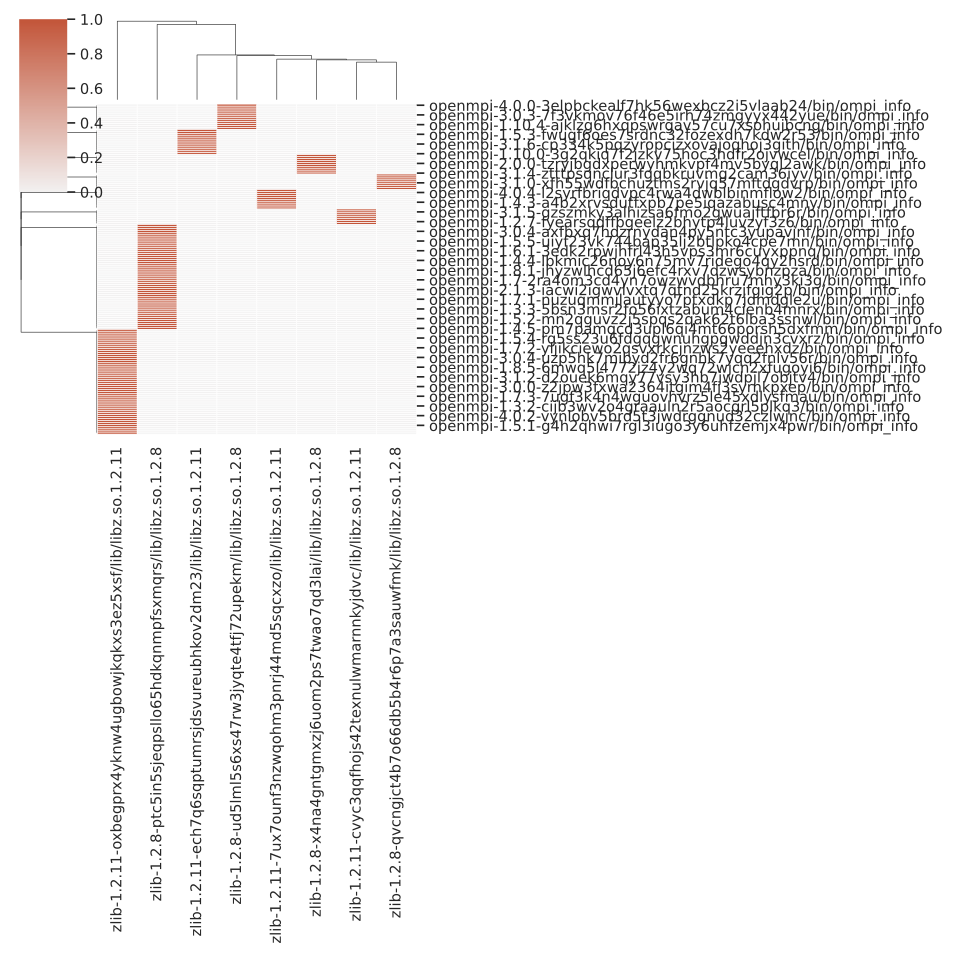

The file beside this chart, header and first rows:
, zlib-1.2.8-ud5lml5s6xs47rw3jyqte4tfj72up…, zlib-1.2.11-ech7q6sqptumrsjdsvureubhkov2…, zlib-1.2.8-ptc5in5sjeqpsllo65hdkqnmpfsxm…, zlib-1.2.11-oxbegprx4yknw4ugbowjkqkxs3ez…, zlib-1.2.8-x4na4gntgmxzj6uom2ps7twao7qd3…, zlib-1.2.11-cvyc3qqfhojs42texnulwmarnnky…, zlib-1.2.8-qvcngjct4b7o66db5b4r6p7a3sauw…, zlib-1.2.11-7ux7ounf3nzwqohm3pnrj44md5sq…
openmpi-1.10.4-7t3446heask264gjba2pniha6…, 0, 1, 0, 0, 0, 0, 0, 0
openmpi-1.10.0-3g2qkiq7f2jzkv75hoc3hdfr2…, 0, 1, 0, 0, 0, 0, 0, 0
openmpi-1.4.3-3hbz45inbvqd7g5wuu4ea7goq3…, 0, 0, 0, 0, 1, 0, 0, 0
openmpi-3.1.5-6erwr6sxogugpjmukjwkkvmzqu…, 0, 0, 0, 0, 0, 0, 1, 0
openmpi-4.0.2-oae2pf5b46txzdibgtk4rp2gnl…, 0, 0, 1, 0, 0, 0, 0, 0
openmpi-4.1.0-cyr2rp6igem3me4ofcivr34kxs…, 0, 0, 0, 0, 0, 0, 0, 1
openmpi-1.2.8-kgyc6wqkwqh6z3fg5psr7qhdqt…, 0, 0, 0, 1, 0, 0, 0, 0
openmpi-1.8.1-jarnfgt4a372k4sxscourwnxm4…, 0, 0, 0, 1, 0, 0, 0, 0
openmpi-3.0.5-chhthuirkhlgoesepltq52zbul…, 0, 0, 0, 1, 0, 0, 0, 0
openmpi-1.4.5-pm7pamqcd3upl6qi4mt66porsh…, 0, 0, 1, 0, 0, 0, 0, 0
openmpi-1.8.8-3iekx6fsp7vs4z6iarn3f2a345…, 0, 0, 1, 0, 0, 0, 0, 0
openmpi-2.1.1-e2ktza6727awvu2wjmgsdyip4o…, 0, 1, 0, 0, 0, 0, 0, 0
openmpi-1.6.2-z5xzpz6z2qvlivgmgextvsj3d4…, 0, 0, 1, 0, 0, 0, 0, 0
openmpi-3.0.0-wxjaoioqrtnaynl2aajvqk4zyf…, 0, 0, 1, 0, 0, 0, 0, 0
openmpi-1.2.9-hyu3fcho2njb2udyrqfdjeew75…, 0, 0, 0, 1, 0, 0, 0, 0
openmpi-1.4.1-mduqsnxfsfkjdsvehdq2g7anpo…, 0, 0, 0, 0, 0, 0, 1, 0
openmpi-3.0.3-f36gxkyxk2hm7j3tqcw2g2tado…, 0, 1, 0, 0, 0, 0, 0, 0
openmpi-1.5.2-mn2qguvz2j5spqs2qak62t6lba…, 0, 0, 1, 0, 0, 0, 0, 0
openmpi-1.5.1-g4h2qhwi7rgl3iugo3y6uhfzem…, 0, 0, 0, 1, 0, 0, 0, 0
openmpi-2.0.1-w77twfca3ho3rgw5qn7fixbpdo…, 0, 0, 0, 1, 0, 0, 0, 0
openmpi-1.5-4uywtteraarzaadkhqfrtzilhvz6…, 0, 0, 0, 1, 0, 0, 0, 0
openmpi-1.6-zli7zzhaec5yp4vhpspaz7nf3xox…, 0, 1, 0, 0, 0, 0, 0, 0
openmpi-3.1.6-66shyp7nducutkqp3jpm4u4stk…, 1, 0, 0, 0, 0, 0, 0, 0
openmpi-1.7.2-qzqwilb6hwxuhshlzkb7l27yop…, 0, 0, 1, 0, 0, 0, 0, 0
openmpi-1.8-fxga7g5id63f5wcdpyxtegmpcdzc…, 0, 0, 0, 1, 0, 0, 0, 0
openmpi-1.8.3-a7qv2qzunftblew675qlcvqqyg…, 0, 0, 0, 1, 0, 0, 0, 0
openmpi-1.10.0-hpn3z5jwxi43bjxbreueapdb3…, 1, 0, 0, 0, 0, 0, 0, 0
openmpi-4.0.2-vynlobv5brd5t3jwdrggnud32c…, 0, 0, 0, 1, 0, 0, 0, 0
openmpi-1.5.5-tqtjfhucmygz6qngio5axmoxtn…, 0, 0, 0, 1, 0, 0, 0, 0
openmpi-1.2.7-fyearsqdffbgeelz2bhytp4luv…, 0, 0, 0, 0, 0, 1, 0, 0
openmpi-1.8.6-yhnqz5bs5acoj22oc7gglriic3…, 0, 0, 0, 0, 0, 0, 1, 0
openmpi-1.3.1-wmhsgo4crpvjniz3xn76zs6dde…, 0, 0, 1, 0, 0, 0, 0, 0
openmpi-3.1.4-ztttpsqnclur3fgqbkruvmg2ca…, 0, 0, 0, 0, 1, 0, 0, 0
openmpi-3.1.6-cp334k5pqzyropcizxovajoqho…, 0, 1, 0, 0, 0, 0, 0, 0
openmpi-3.1.0-xfh55wdfbchuztms2rvjq57mft…, 0, 0, 0, 0, 0, 0, 1, 0
openmpi-1.2.6-dppyw5qeqtxi5dl3n2knrav77q…, 0, 0, 0, 0, 0, 0, 1, 0
openmpi-3.1.4-njfy35p7xjd5l2ypjujcluaoi4…, 0, 0, 0, 0, 0, 0, 0, 1
openmpi-1.10.2-hrhg3xqdvhzj63subdbbkx2ts…, 0, 0, 0, 1, 0, 0, 0, 0
openmpi-1.7.4-jsvzs7kxrgjsbaztxiartvnvtv…, 0, 0, 1, 0, 0, 0, 0, 0
openmpi-4.0.3-wgvfvuykadgk737m7oda3ish7z…, 0, 0, 0, 1, 0, 0, 0, 0
openmpi-1.8-asvj3zwactwu5bah4yzktrirrosi…, 0, 0, 1, 0, 0, 0, 0, 0
openmpi-4.0.1-lqvbkq4mgy7ujh2w36e7zg66ip…, 0, 0, 0, 1, 0, 0, 0, 0
openmpi-1.3.3-5bsn3msr2fo56ixtzabum4cien…, 0, 0, 1, 0, 0, 0, 0, 0
openmpi-1.3.2-cijb3wv2o4graauln2r5aocgrl…, 0, 0, 0, 1, 0, 0, 0, 0
openmpi-1.10.4-ajklzg6hxqpswrgav57cu7xso…, 1, 0, 0, 0, 0, 0, 0, 0
openmpi-1.3.2-7wjwum72wkqu4dds5drvhbxdlg…, 0, 0, 1, 0, 0, 0, 0, 0
openmpi-1.7.5-iednsivmz5ljmdhppiz7gly7in…, 0, 0, 0, 1, 0, 0, 0, 0
openmpi-4.1.1-4ftp7ofcwzgfsu3wyh2ntst5af…, 0, 0, 1, 0, 0, 0, 0, 0
openmpi-2.1.3-goya52geumrknethr4dubsnwip…, 0, 0, 0, 1, 0, 0, 0, 0
openmpi-3.0.5-4wuliiztujuqak5qnpbtgf3sjv…, 0, 0, 1, 0, 0, 0, 0, 0
openmpi-1.4.5-cv3cdzlo4zxwutc3euu2f3bsd5…, 0, 0, 0, 1, 0, 0, 0, 0
openmpi-1.3-ziy6mybkhfcicjb2krjj72ttepv7…, 0, 0, 0, 0, 1, 0, 0, 0
openmpi-3.1.0-idouoiyr4a3iprhioppqbreoyp…, 0, 0, 0, 0, 0, 1, 0, 0
openmpi-1.4.1-zwhkyyk7tiflp3a2ss2hwzcoax…, 0, 0, 0, 0, 0, 1, 0, 0
openmpi-2.1.6-k6sq6p4bcrl6cqepqv7plrw2q3…, 0, 0, 1, 0, 0, 0, 0, 0
openmpi-1.7.1-nuzuqmmjlautyyo7ptxdkp7jdm…, 0, 0, 1, 0, 0, 0, 0, 0
openmpi-1.2.5-krshreru33c4bjae73234oojaw…, 0, 0, 1, 0, 0, 0, 0, 0
openmpi-1.8.7-3tiqcfg737dhhwrdkpkwyskgpw…, 0, 0, 1, 0, 0, 0, 0, 0
openmpi-2.1.4-je4d3qkhnkk7ria5fhfco6r55o…, 0, 0, 0, 1, 0, 0, 0, 0
openmpi-1.7.3-7ugf3k4n4wguovhvrz5le45xdl…, 0, 0, 0, 1, 0, 0, 0, 0
... 110 more rows
